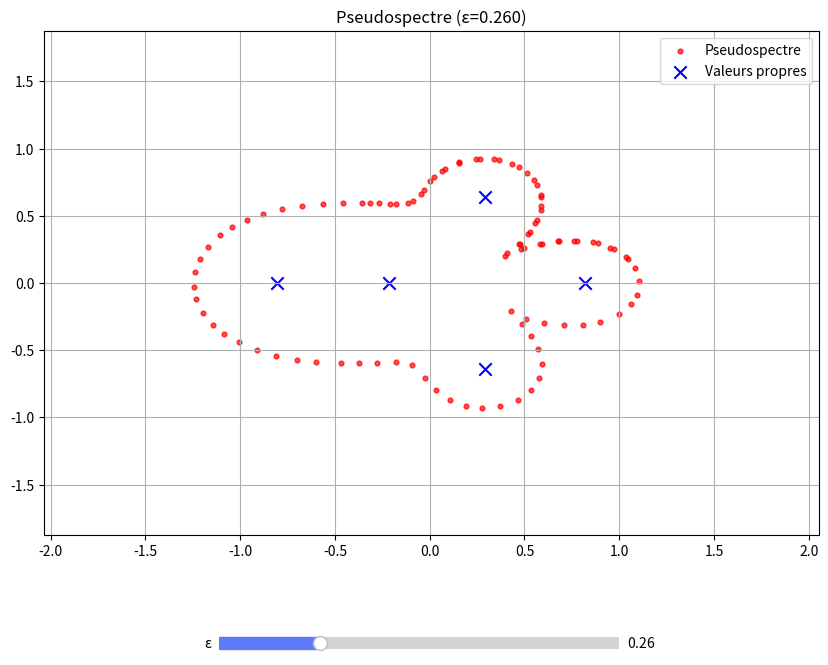

This chart was generated by the following Python code:
import numpy as np
import matplotlib.pyplot as plt
from scipy.linalg import eig, svd
from matplotlib.widgets import Slider

# --- CONFIGURATION GLOBALE ---
plt.close('all')
np.random.seed(42)

N = 5  # Taille de la matrice
A = np.random.randn(N, N) / np.sqrt(N)  # Matrice aléatoire normalisée
eigenvalues = eig(A)[0]  # Valeurs propres de A

K = 100  # Nombre de points sur la frontière
tol = 1e-6  # Tolérance pour Newton
epsilon_init = 0.26
# Valeur initiale de ε
max_iter = 100  # Itérations max pour Newton

fig, ax = plt.subplots(figsize=(10, 8))
plt.subplots_adjust(bottom=0.25)

# Initialisation des plots
pseudospectrum_plot = ax.scatter([], [], color='red', s=12, marker='o', alpha=0.7, label='Pseudospectre')
ev_plot = ax.scatter(np.real(eigenvalues), np.imag(eigenvalues), 
                    color='blue', marker='x', s=80, label='Valeurs propres')

def compute_singular_triplet(z, A):
    """Calcule la plus petite valeur singulière et ses vecteurs."""
    B = z * np.eye(A.shape[0]) - A
    U, S, Vh = svd(B)
    sigma_min = S[-1]
    u_min = U[:, -1]
    v_min = Vh[-1, :].conj()  # Vecteur singulier droit (conjugué)
    return sigma_min, u_min, v_min

def compute_boundary_point(z0, d, epsilon, A):
    """Trouve un point sur ∂Λ_ε(A) via Newton."""
    theta = 0.0
    z = z0
    for _ in range(max_iter):
        sigma_min, u_min, v_min = compute_singular_triplet(z, A)
        h = sigma_min - epsilon
        if np.abs(h) < tol:
            break
        
        # Correction clé : d doit être un scalaire complexe, pas un array
        grad_g = np.vdot(v_min, u_min)  # Gradient ∇g(z) = v_min* u_min
        h_prime = np.real(np.conj(d) * grad_g)  # Dérivée directionnelle
        
        if np.abs(h_prime) < 1e-10:
            break
            
        theta_new = theta - h / h_prime
        z = z0 + theta_new * d
        theta = theta_new
    return z

def compute_pseudospectrum(A, epsilon, K):
    """Calcule K points sur ∂Λ_ε(A)."""
    # Point initial : valeur propre + direction aléatoire
    lambda0 = eigenvalues[0]
    d0 = np.exp(1j * np.random.uniform(0, 2*np.pi))  # Direction unitaire aléatoire
    
    z1 = compute_boundary_point(lambda0, d0, epsilon, A)
    points = [z1]
    
    for k in range(1, K):
        # Direction tangente (orthogonale au gradient)
        _, u_min, v_min = compute_singular_triplet(points[-1], A)
        grad_g = np.vdot(v_min, u_min)
        r_k = 1j * grad_g / np.abs(grad_g)  # Rotation de π/2
        
        # Pas adaptatif (empirique)
        tau_k = 0.1 * (1 + 0.1 * np.random.randn())
        z_pred = points[-1] + tau_k * r_k
        
        # Correction
        d_k = grad_g / np.abs(grad_g)  # Direction du gradient
        z_corrected = compute_boundary_point(z_pred, d_k, epsilon, A)
        points.append(z_corrected)
    
    return np.array(points)

def update_pseudospectre(epsilon):
    points = compute_pseudospectrum(A, epsilon, K)
    pseudospectrum_plot.set_offsets(np.column_stack((np.real(points), np.imag(points))))
    ax.set_title(f'Pseudospectre (ε={epsilon:.3f})')
    fig.canvas.draw_idle()

# Initialisation
update_pseudospectre(epsilon_init)

# Configuration des axes
margin = 1.5 * np.max(np.abs(eigenvalues))
ax.set_xlim(np.real(eigenvalues).min() - margin, np.real(eigenvalues).max() + margin)
ax.set_ylim(np.imag(eigenvalues).min() - margin, np.imag(eigenvalues).max() + margin)
ax.grid(True)
ax.legend()

# Slider interactif
slider_ax = plt.axes([0.3, 0.1, 0.4, 0.03])
epsilon_slider = Slider(
    ax=slider_ax,
    label='ε',
    valmin=0.01,
    valmax=1.0,
    valinit=epsilon_init,
    valstep=0.01,
    color='#5c7cfa'
)
epsilon_slider.on_changed(update_pseudospectre)

plt.show()
